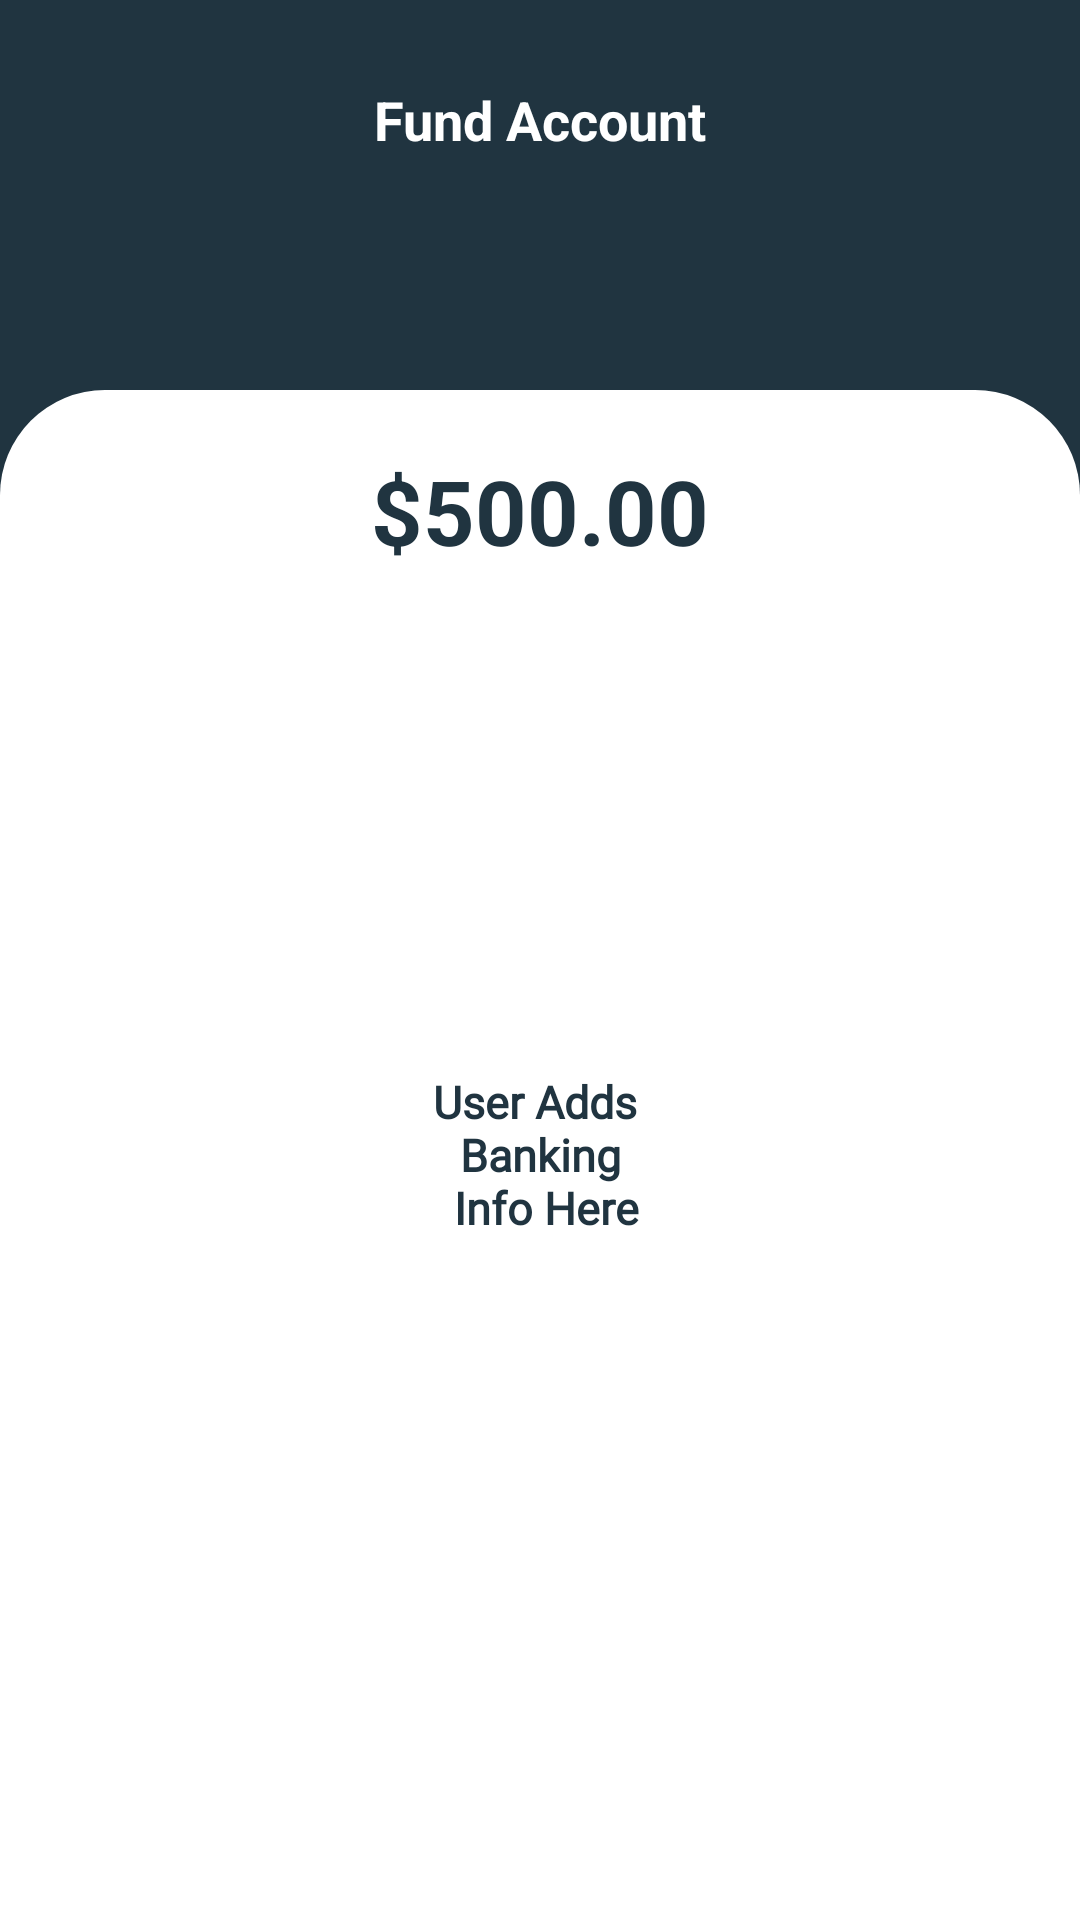

The Android layout XML behind this screen, and the referenced resources:
<!-- AndroidManifest.xml: application theme Theme.ZeraApp -->
<!-- res/layout/activity_fund_ammount.xml -->
<?xml version="1.0" encoding="utf-8"?>
<LinearLayout xmlns:android="http://schemas.android.com/apk/res/android"
    xmlns:app="http://schemas.android.com/apk/res-auto"
    xmlns:tools="http://schemas.android.com/tools"
    android:layout_width="match_parent"
    android:layout_height="match_parent"
    android:orientation="vertical"
    android:focusableInTouchMode="true"
    android:background="@color/dark_blue"
    tools:context=".activitys.activity.FundAmmountActivity">

    <RelativeLayout
        android:layout_width="match_parent"
        android:layout_height="40dp"
        android:layout_marginTop="20dp">

        <ImageView
            android:id="@+id/backFA"
            android:layout_width="wrap_content"
            android:layout_height="wrap_content"
            android:layout_centerVertical="true"
            android:layout_marginLeft="10dp"
            android:src="@drawable/ic_back_click"
            app:tint="@color/white" />

        <TextView
            android:layout_width="match_parent"
            android:layout_height="wrap_content"
            android:layout_centerHorizontal="true"
            android:layout_centerVertical="true"
            android:gravity="center_horizontal"
            android:text="@string/fundAccount"
            android:textColor="@color/white"
            android:textSize="18sp"
            android:textStyle="bold" />

    </RelativeLayout>

    <RelativeLayout
        android:layout_width="match_parent"
        android:layout_height="match_parent"
        android:layout_marginTop="70dp"
        android:background="@drawable/intro_background"
        android:orientation="vertical">

        <TextView
            android:layout_width="match_parent"
            android:layout_height="wrap_content"
            android:text="$500.00"
            android:textSize="30dp"
            android:textStyle="bold"
            android:textColor="@color/dark_blue"
            android:gravity="center_horizontal"
            android:layout_marginTop="20dp"/>

        <TextView
            android:layout_width="match_parent"
            android:layout_height="wrap_content"
            android:text="@string/userAddBankingInfoHere"
            android:gravity="center_horizontal"
            android:layout_centerVertical="true"
            android:textStyle="bold"
            android:fontFamily="@font/montserrat_regular"
            android:textColor="@color/dark_blue"
            android:textSize="15sp"/>

    </RelativeLayout>
</LinearLayout>
<!-- resources referenced by this layout -->
<resources>
  <color name="dark_blue">#203440</color>
  <color name="white">#FFFFFFFF</color>
  <!-- drawable intro_background (drawable) -->
  <?xml version="1.0" encoding="utf-8"?>
  <shape xmlns:android="http://schemas.android.com/apk/res/android"
      android:shape="rectangle">
  
      <corners android:topRightRadius="35dp"
          android:topLeftRadius="35dp"/>
      <solid android:color="@color/white"/>
  </shape>
  <string name="fundAccount">Fund Account</string>
  <string name="userAddBankingInfoHere">User Adds \n Banking \n Info Here</string>
  <style name="Theme.ZeraApp" parent="Theme.AppCompat.Light.NoActionBar">
          
          <item name="colorPrimary">@color/purple_500</item>
          <item name="colorPrimaryVariant">@color/purple_700</item>
          <item name="colorOnPrimary">@color/white</item>
          
          <item name="colorSecondary">@color/teal_200</item>
          <item name="colorSecondaryVariant">@color/teal_700</item>
          <item name="colorOnSecondary">@color/black</item>
  
      </style>
  <color name="purple_500">#203440</color>
  <color name="purple_700">#203440</color>
  <color name="teal_200">#EF8641</color>
  <color name="teal_700">#EF8641</color>
  <color name="black">#FF000000</color>
</resources>
